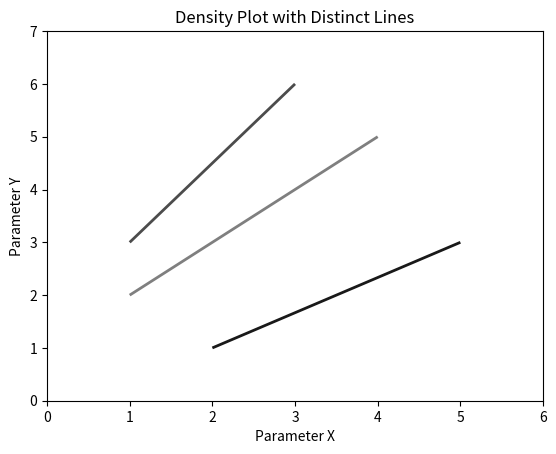

This chart was generated by the following Python code:

import numpy as np
import matplotlib.pyplot as plt
from matplotlib.collections import LineCollection

# Example data: each line represented by start and end points
lines = [
    np.array([[1, 2], [4, 5]]),
    np.array([[1, 3], [3, 6]]),
    np.array([[2, 1], [5, 3]])
]

# Probabilities for each line (for opacity)
probabilities = [0.5, 0.7, 0.9]

# Create figure and axis
fig, ax = plt.subplots()

# Create a list of line segments and their opacity
segments = []
colors = []
for line, prob in zip(lines, probabilities):
    segments.append(line)
    colors.append((0, 0, 0, prob))  # RGBA with varying alpha

# Create a LineCollection
lc = LineCollection(segments, linewidths=2, colors=colors)
ax.add_collection(lc)

# Set limits and labels
ax.set_xlim(0, 6)
ax.set_ylim(0, 7)
ax.set_xlabel('Parameter X')
ax.set_ylabel('Parameter Y')
ax.set_title('Density Plot with Distinct Lines')

# Show plot
plt.show()
